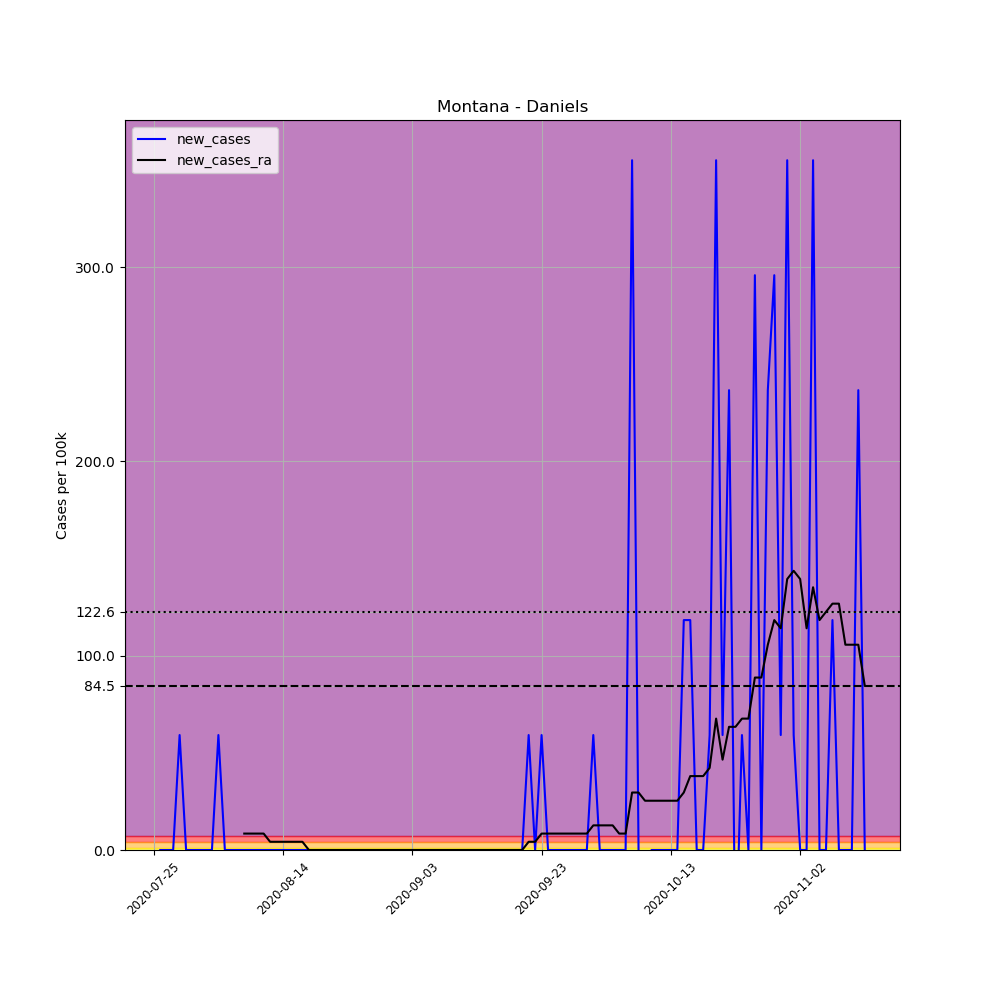

Source data for this figure (header and first rows):
, date, county, state, fips, cases, deaths, COUNTY, STNAME, CTYNAME, POPESTIMATE2019, per_100k, new_cases, new_cases_ra
700285, 2020-07-25, Daniels, Montana, 30019, 1, 0, 19, Montana, Daniels, 1690, 59.17, , 
700286, 2020-07-26, Daniels, Montana, 30019, 1, 0, 19, Montana, Daniels, 1690, 59.17, 0.0, 
700287, 2020-07-27, Daniels, Montana, 30019, 1, 0, 19, Montana, Daniels, 1690, 59.17, 0.0, 
700288, 2020-07-28, Daniels, Montana, 30019, 1, 0, 19, Montana, Daniels, 1690, 59.17, 0.0, 
700289, 2020-07-29, Daniels, Montana, 30019, 2, 0, 19, Montana, Daniels, 1690, 118.3, 59.17, 
700290, 2020-07-30, Daniels, Montana, 30019, 2, 0, 19, Montana, Daniels, 1690, 118.3, 0.0, 
700291, 2020-07-31, Daniels, Montana, 30019, 2, 0, 19, Montana, Daniels, 1690, 118.3, 0.0, 
700292, 2020-08-01, Daniels, Montana, 30019, 2, 0, 19, Montana, Daniels, 1690, 118.3, 0.0, 
700293, 2020-08-02, Daniels, Montana, 30019, 2, 0, 19, Montana, Daniels, 1690, 118.3, 0.0, 
700294, 2020-08-03, Daniels, Montana, 30019, 2, 0, 19, Montana, Daniels, 1690, 118.3, 0.0, 
700295, 2020-08-04, Daniels, Montana, 30019, 3, 0, 19, Montana, Daniels, 1690, 177.5, 59.17, 
700296, 2020-08-05, Daniels, Montana, 30019, 3, 0, 19, Montana, Daniels, 1690, 177.5, 0.0, 
700297, 2020-08-06, Daniels, Montana, 30019, 3, 0, 19, Montana, Daniels, 1690, 177.5, 0.0, 
700298, 2020-08-07, Daniels, Montana, 30019, 3, 0, 19, Montana, Daniels, 1690, 177.5, 0.0, 
700299, 2020-08-08, Daniels, Montana, 30019, 3, 0, 19, Montana, Daniels, 1690, 177.5, 0.0, 8.453
700300, 2020-08-09, Daniels, Montana, 30019, 3, 0, 19, Montana, Daniels, 1690, 177.5, 0.0, 8.453
700301, 2020-08-10, Daniels, Montana, 30019, 3, 0, 19, Montana, Daniels, 1690, 177.5, 0.0, 8.453
700302, 2020-08-11, Daniels, Montana, 30019, 3, 0, 19, Montana, Daniels, 1690, 177.5, 0.0, 8.453
700303, 2020-08-12, Daniels, Montana, 30019, 3, 0, 19, Montana, Daniels, 1690, 177.5, 0.0, 4.227
700304, 2020-08-13, Daniels, Montana, 30019, 3, 0, 19, Montana, Daniels, 1690, 177.5, 0.0, 4.227
700305, 2020-08-14, Daniels, Montana, 30019, 3, 0, 19, Montana, Daniels, 1690, 177.5, 0.0, 4.227
700306, 2020-08-15, Daniels, Montana, 30019, 3, 0, 19, Montana, Daniels, 1690, 177.5, 0.0, 4.227
700307, 2020-08-16, Daniels, Montana, 30019, 3, 0, 19, Montana, Daniels, 1690, 177.5, 0.0, 4.227
700308, 2020-08-17, Daniels, Montana, 30019, 3, 0, 19, Montana, Daniels, 1690, 177.5, 0.0, 4.227
700309, 2020-08-18, Daniels, Montana, 30019, 3, 0, 19, Montana, Daniels, 1690, 177.5, 0.0, 5.075305255429287e-16
700310, 2020-08-19, Daniels, Montana, 30019, 3, 0, 19, Montana, Daniels, 1690, 177.5, 0.0, 5.075305255429287e-16
700311, 2020-08-20, Daniels, Montana, 30019, 3, 0, 19, Montana, Daniels, 1690, 177.5, 0.0, 5.075305255429287e-16
700312, 2020-08-21, Daniels, Montana, 30019, 3, 0, 19, Montana, Daniels, 1690, 177.5, 0.0, 5.075305255429287e-16
700313, 2020-08-22, Daniels, Montana, 30019, 3, 0, 19, Montana, Daniels, 1690, 177.5, 0.0, 5.075305255429287e-16
700314, 2020-08-23, Daniels, Montana, 30019, 3, 0, 19, Montana, Daniels, 1690, 177.5, 0.0, 5.075305255429287e-16
700315, 2020-08-24, Daniels, Montana, 30019, 3, 0, 19, Montana, Daniels, 1690, 177.5, 0.0, 5.075305255429287e-16
700316, 2020-08-25, Daniels, Montana, 30019, 3, 0, 19, Montana, Daniels, 1690, 177.5, 0.0, 5.075305255429287e-16
700317, 2020-08-26, Daniels, Montana, 30019, 3, 0, 19, Montana, Daniels, 1690, 177.5, 0.0, 5.075305255429287e-16
700318, 2020-08-27, Daniels, Montana, 30019, 3, 0, 19, Montana, Daniels, 1690, 177.5, 0.0, 5.075305255429287e-16
700319, 2020-08-28, Daniels, Montana, 30019, 3, 0, 19, Montana, Daniels, 1690, 177.5, 0.0, 5.075305255429287e-16
700320, 2020-08-29, Daniels, Montana, 30019, 3, 0, 19, Montana, Daniels, 1690, 177.5, 0.0, 5.075305255429287e-16
700321, 2020-08-30, Daniels, Montana, 30019, 3, 0, 19, Montana, Daniels, 1690, 177.5, 0.0, 5.075305255429287e-16
700322, 2020-08-31, Daniels, Montana, 30019, 3, 0, 19, Montana, Daniels, 1690, 177.5, 0.0, 5.075305255429287e-16
700323, 2020-09-01, Daniels, Montana, 30019, 3, 0, 19, Montana, Daniels, 1690, 177.5, 0.0, 5.075305255429287e-16
700324, 2020-09-02, Daniels, Montana, 30019, 3, 0, 19, Montana, Daniels, 1690, 177.5, 0.0, 5.075305255429287e-16
700325, 2020-09-03, Daniels, Montana, 30019, 3, 0, 19, Montana, Daniels, 1690, 177.5, 0.0, 5.075305255429287e-16
700326, 2020-09-04, Daniels, Montana, 30019, 3, 0, 19, Montana, Daniels, 1690, 177.5, 0.0, 5.075305255429287e-16
700327, 2020-09-05, Daniels, Montana, 30019, 3, 0, 19, Montana, Daniels, 1690, 177.5, 0.0, 5.075305255429287e-16
700328, 2020-09-06, Daniels, Montana, 30019, 3, 0, 19, Montana, Daniels, 1690, 177.5, 0.0, 5.075305255429287e-16
700329, 2020-09-07, Daniels, Montana, 30019, 3, 0, 19, Montana, Daniels, 1690, 177.5, 0.0, 5.075305255429287e-16
700330, 2020-09-08, Daniels, Montana, 30019, 3, 0, 19, Montana, Daniels, 1690, 177.5, 0.0, 5.075305255429287e-16
700331, 2020-09-09, Daniels, Montana, 30019, 3, 0, 19, Montana, Daniels, 1690, 177.5, 0.0, 5.075305255429287e-16
700332, 2020-09-10, Daniels, Montana, 30019, 3, 0, 19, Montana, Daniels, 1690, 177.5, 0.0, 5.075305255429287e-16
700333, 2020-09-11, Daniels, Montana, 30019, 3, 0, 19, Montana, Daniels, 1690, 177.5, 0.0, 5.075305255429287e-16
700334, 2020-09-12, Daniels, Montana, 30019, 3, 0, 19, Montana, Daniels, 1690, 177.5, 0.0, 5.075305255429287e-16
700335, 2020-09-13, Daniels, Montana, 30019, 3, 0, 19, Montana, Daniels, 1690, 177.5, 0.0, 5.075305255429287e-16
700336, 2020-09-14, Daniels, Montana, 30019, 3, 0, 19, Montana, Daniels, 1690, 177.5, 0.0, 5.075305255429287e-16
700337, 2020-09-15, Daniels, Montana, 30019, 3, 0, 19, Montana, Daniels, 1690, 177.5, 0.0, 5.075305255429287e-16
700338, 2020-09-16, Daniels, Montana, 30019, 3, 0, 19, Montana, Daniels, 1690, 177.5, 0.0, 5.075305255429287e-16
700339, 2020-09-17, Daniels, Montana, 30019, 3, 0, 19, Montana, Daniels, 1690, 177.5, 0.0, 5.075305255429287e-16
700340, 2020-09-18, Daniels, Montana, 30019, 3, 0, 19, Montana, Daniels, 1690, 177.5, 0.0, 5.075305255429287e-16
700341, 2020-09-19, Daniels, Montana, 30019, 3, 0, 19, Montana, Daniels, 1690, 177.5, 0.0, 5.075305255429287e-16
700342, 2020-09-20, Daniels, Montana, 30019, 3, 0, 19, Montana, Daniels, 1690, 177.5, 0.0, 5.075305255429287e-16
700343, 2020-09-21, Daniels, Montana, 30019, 4, 0, 19, Montana, Daniels, 1690, 236.7, 59.17, 4.227
700344, 2020-09-22, Daniels, Montana, 30019, 4, 0, 19, Montana, Daniels, 1690, 236.7, 0.0, 4.227
... 51 more rows
